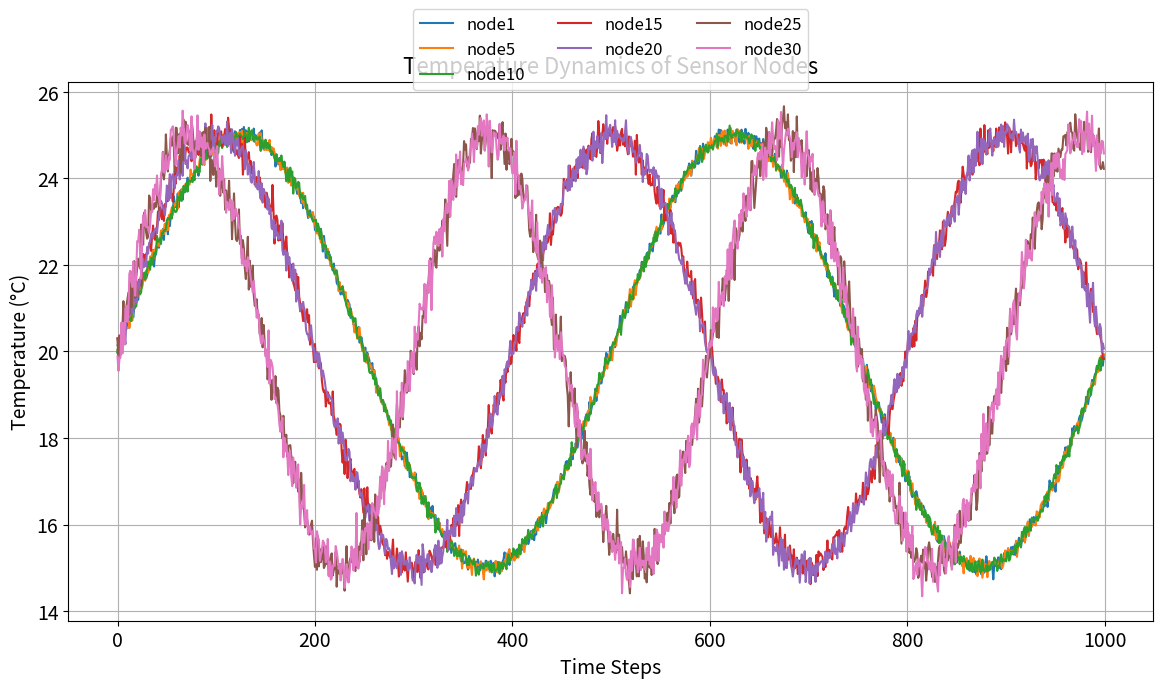

Python code for this plot:
# Re-import necessary libraries since execution state was reset
import numpy as np
import pandas as pd
import matplotlib.pyplot as plt

# Number of time steps
time_steps = 50000

# Define the nodes (sensors) for 30 nodes
nodes = [f'node{i}' for i in range(1, 31)]

# Mean temperature for all nodes
z_mean = 20.0

# Define amplitude for all nodes
A_i = 5

# Initialize the DataFrame
data = {node: np.zeros(time_steps) for node in nodes}
data['SN'] = np.arange(time_steps)

# Generate temperature data for nodes based on categories
for node in nodes:
    node_id = int(node.replace('node', ''))  # Extract numeric ID
    
    # Assign parameters based on category
    if 1 <= node_id <= 10:  # Category A
        P_i = 500
        sigma_i = 0.1
    elif 11 <= node_id <= 20:  # Category B
        P_i = 400
        sigma_i = 0.2
    elif 21 <= node_id <= 30:  # Category C
        P_i = 300
        sigma_i = 0.3

    # Generate the temperature using the given equation
    temperature = z_mean + A_i * np.sin((2 * np.pi * np.arange(time_steps)) / P_i) + np.random.normal(loc=0, scale=sigma_i, size=time_steps)
    data[node] = temperature  # Assign the generated temperature to the node

# Convert to DataFrame
df = pd.DataFrame(data)

# Save to CSV
csv_filename = "synthetic_scenario_30_nodes_2.csv"
df.to_csv(csv_filename, index=False)

# Plot to visualize the changes
plt.figure(figsize=(14, 7))
for node in ['node1', 'node5', 'node10', 'node15', 'node20', 'node25', 'node30']:  # Selecting a few nodes from each category
    plt.plot(df['SN'][:1000], df[node][:1000], label=node)  # Plot first 1000 time steps for clarity

plt.xlabel('Time Steps', fontsize=14)
plt.ylabel('Temperature (°C)', fontsize=14)
plt.xticks(fontsize=14)
plt.yticks(fontsize=14)
plt.title('Temperature Dynamics of Sensor Nodes', fontsize=16)
plt.legend(loc='upper center', bbox_to_anchor=(0.5, 1.15), fontsize=12, ncol=3)
plt.grid(True)
plt.show()

# Provide the CSV file for download
csv_filename
